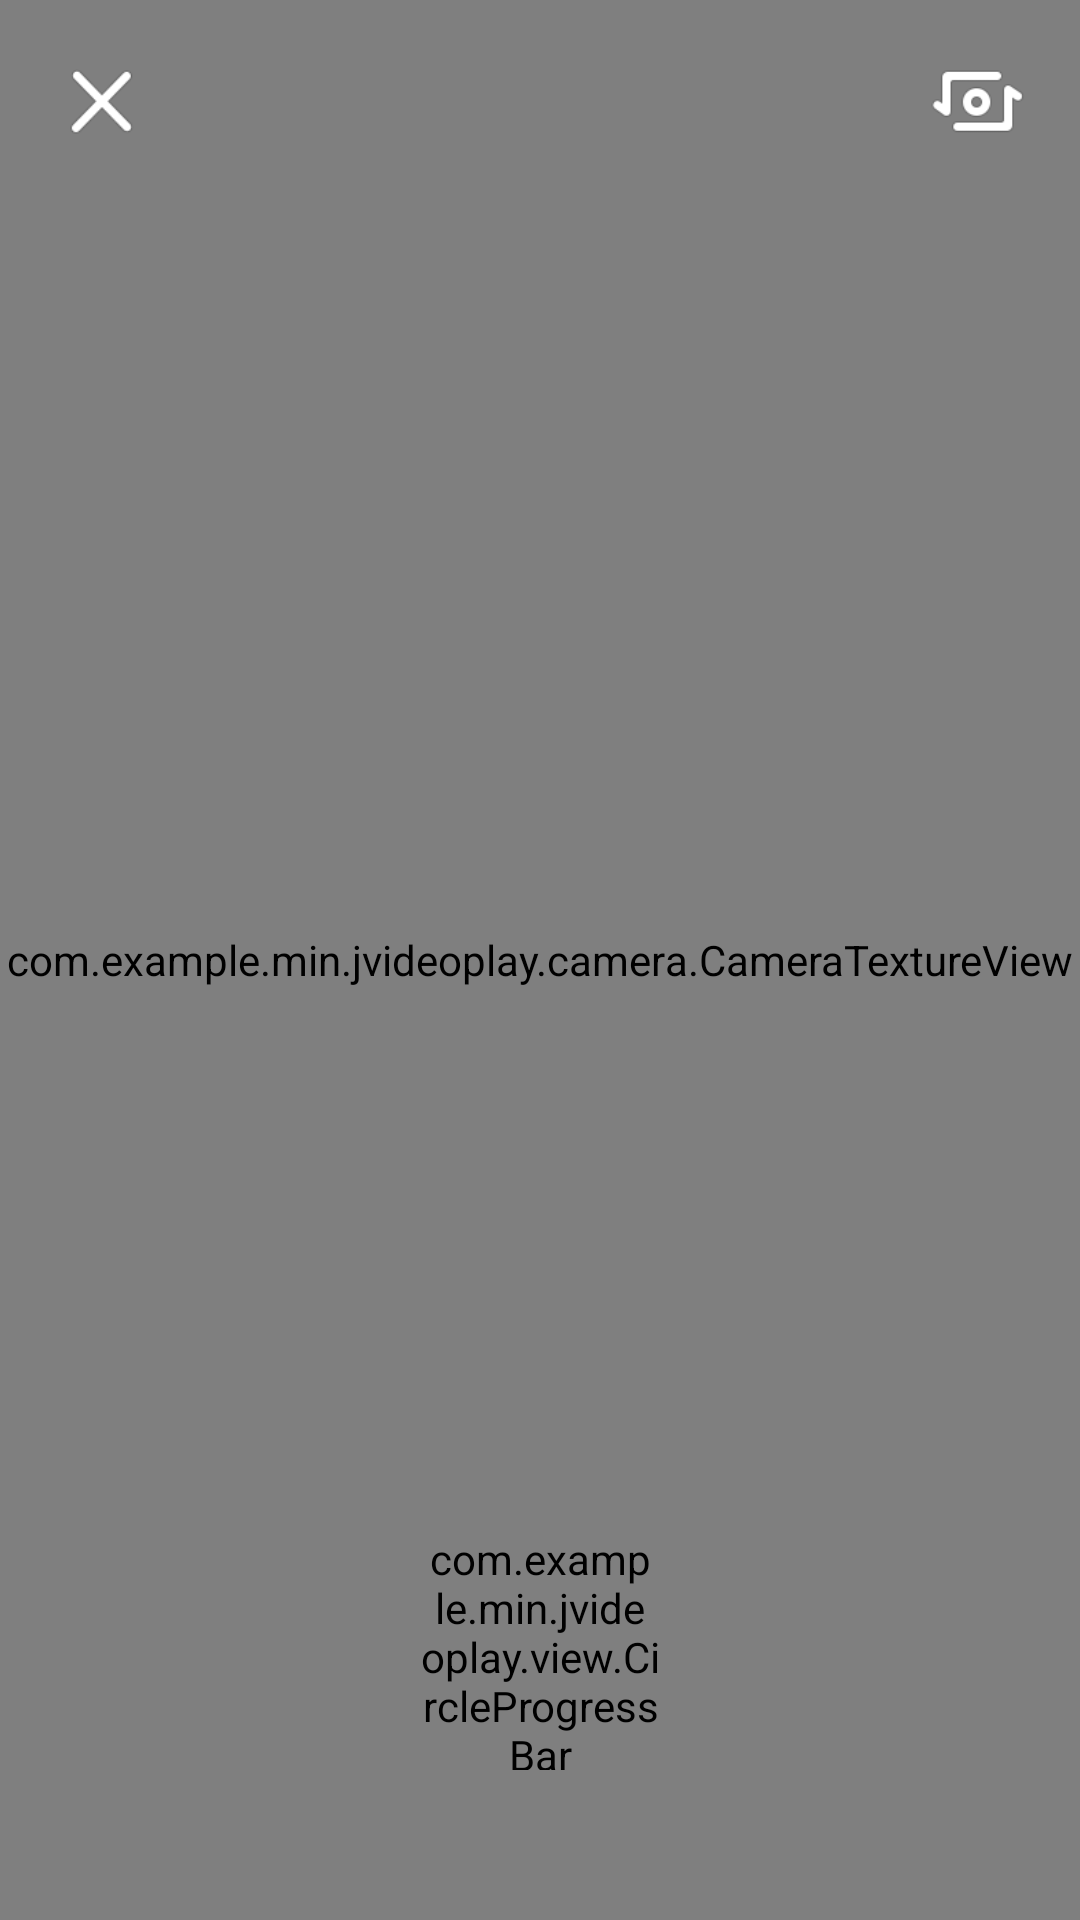

Layout XML and referenced resources for this Android screen:
<!-- AndroidManifest.xml: application theme AppTheme -->
<!-- res/layout/activity_camera.xml -->
<?xml version="1.0" encoding="utf-8"?>
<RelativeLayout xmlns:android="http://schemas.android.com/apk/res/android"
    xmlns:tools="http://schemas.android.com/tools"
    android:layout_width="match_parent"
    android:layout_height="match_parent"
    xmlns:circle="http://schemas.android.com/apk/res-auto"
    tools:context="com.example.min.jvideoplay.CameraActivity">
    <com.example.min.jvideoplay.camera.CameraTextureView
        android:id="@+id/gl_recorder_surface_view"
        android:layout_width="match_parent"
        android:layout_height="match_parent"/>


    <RelativeLayout
        android:layout_width="match_parent"
        android:layout_height="wrap_content"
        android:layout_alignParentBottom="true"
        android:layout_marginBottom="50dp">

        <com.example.min.jvideoplay.view.CircleProgressBar
            android:id="@+id/cpb_record_progress"
            android:layout_width="80dp"
            android:layout_height="80dp"
            android:layout_centerInParent="true"
            circle:background_color="@color/white"
            circle:background_width="8dp"
            circle:progress_color="@color/color_background_4"
            circle:progress_width="5dp" />
    </RelativeLayout>

    <ImageView
        android:id="@+id/iv_record_switch"
        android:layout_width="48dp"
        android:layout_height="48dp"
        android:layout_alignParentRight="true"
        android:layout_margin="10dp"
        android:clickable="true"
        android:padding="8dp"
        android:src="@mipmap/icon_recoding_switch"
        android:visibility="visible" />

    <ImageView
        android:id="@+id/iv_record_close"
        android:layout_width="48dp"
        android:layout_height="48dp"
        android:layout_alignParentLeft="true"
        android:layout_margin="10dp"
        android:clickable="true"
        android:padding="8dp"
        android:src="@mipmap/icon_recoding_closed"
        android:visibility="visible" />
</RelativeLayout>
<!-- resources referenced by this layout -->
<resources>
  <color name="color_background_4">#ffb92c</color>
  <color name="white">#FFFFFF</color>
  <!-- mipmap icon_recoding_closed: png bitmap (mipmap-xhdpi, 2559 bytes) -->
  <!-- mipmap icon_recoding_switch: png bitmap (mipmap-xhdpi, 2404 bytes) -->
  <style name="AppTheme" parent="Theme.AppCompat.Light.NoActionBar">
          
          <item name="colorPrimary">@color/colorPrimary</item>
          <item name="colorPrimaryDark">@color/colorPrimaryDark</item>
          <item name="colorAccent">@color/colorAccent</item>
      </style>
  <color name="colorPrimary">#3F51B5</color>
  <color name="colorPrimaryDark">#303F9F</color>
  <color name="colorAccent">#FF4081</color>
</resources>
